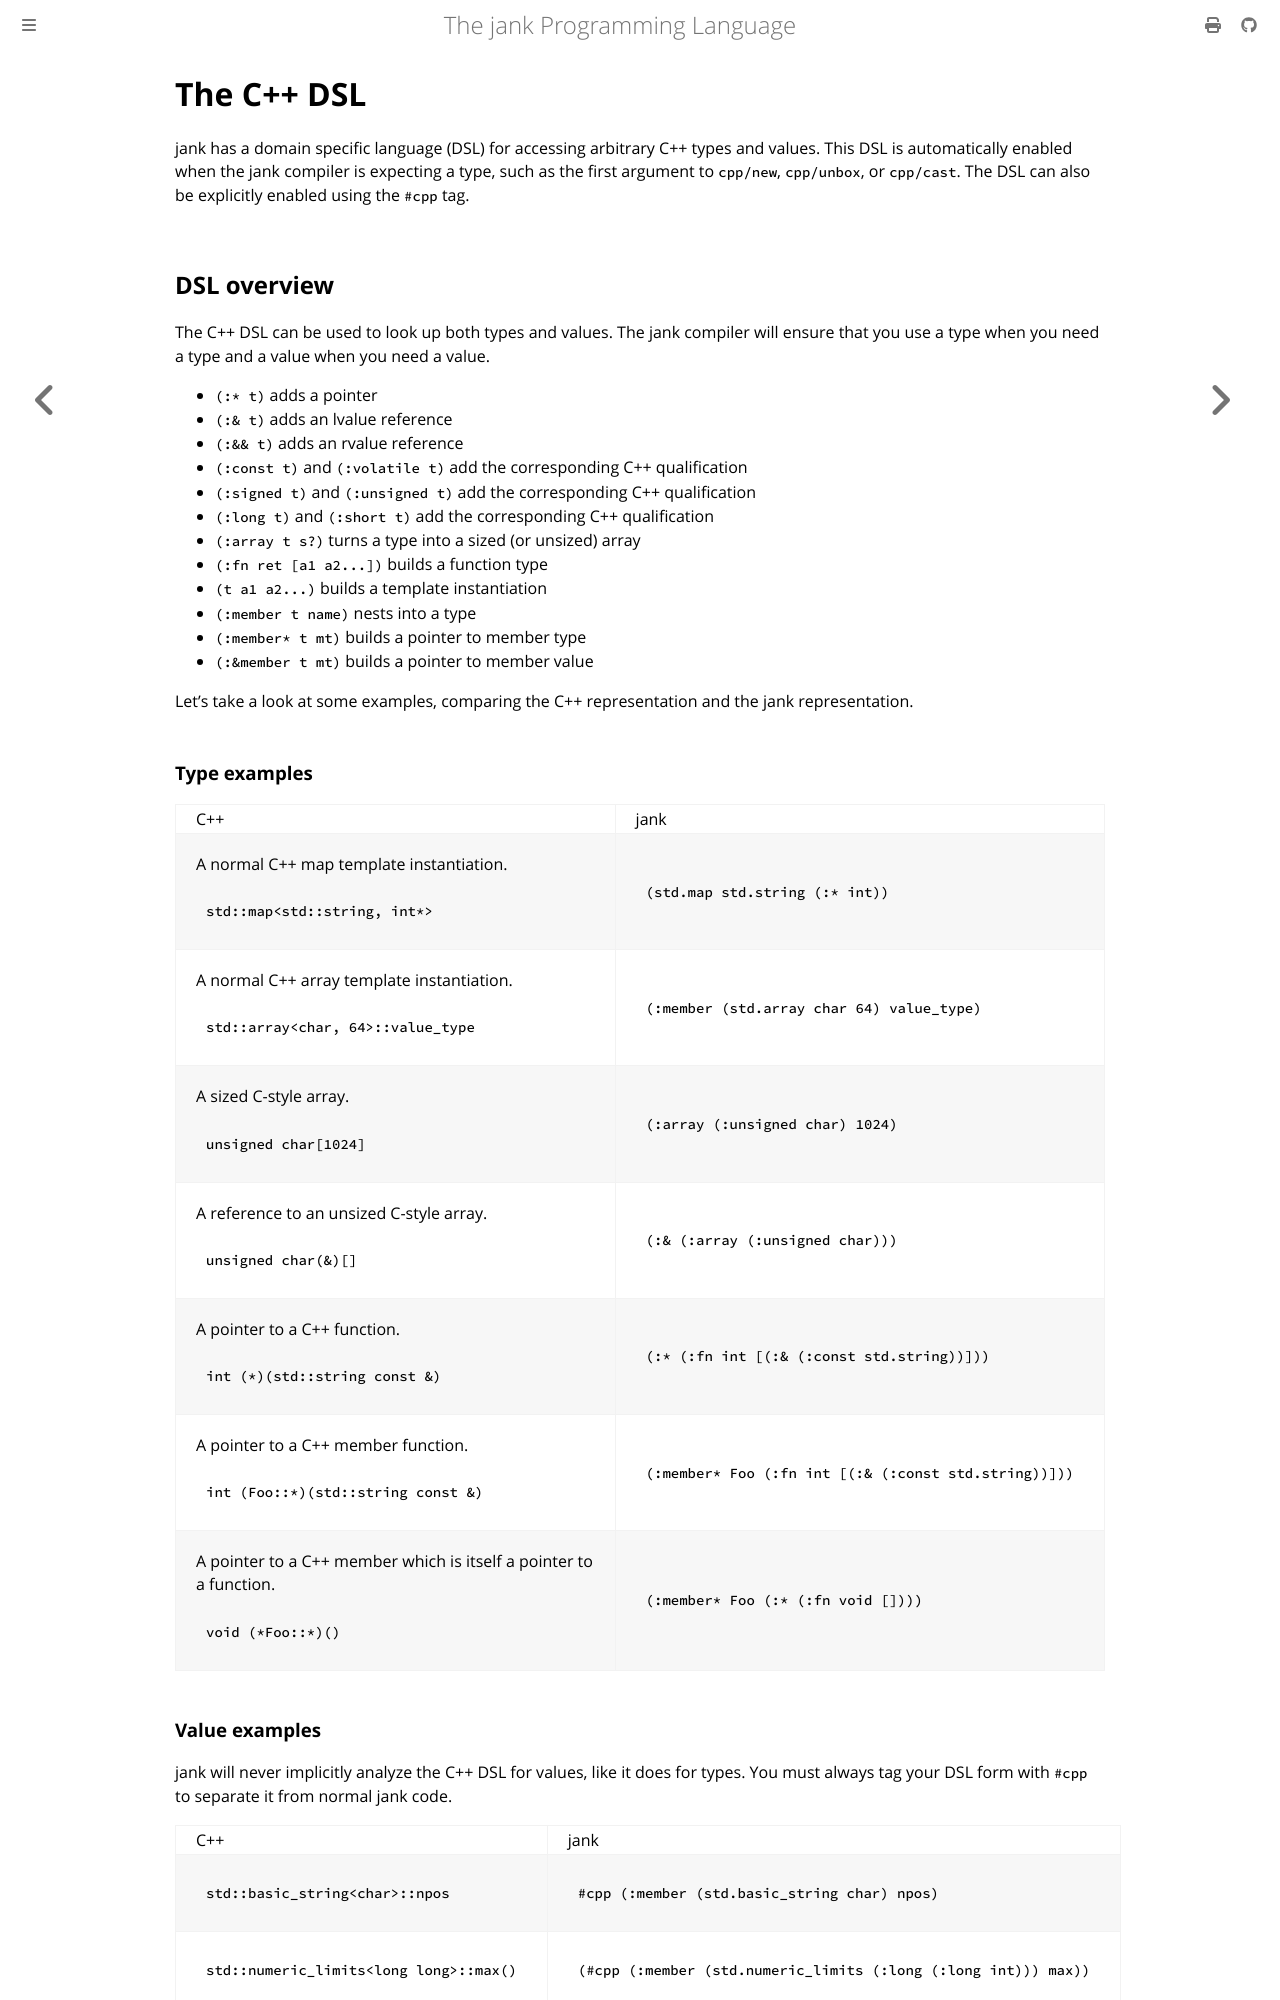

repository: jank-lang/jank · page: cpp-interop/dsl.html · generator: mdbook

# The C++ DSL
jank has a domain specific language (DSL) for accessing arbitrary C++ types and
values. This DSL is automatically enabled when the jank compiler is expecting a
type, such as the first argument to `cpp/new`, `cpp/unbox`, or `cpp/cast`. The
DSL can also be explicitly enabled using the `#cpp` tag.

## DSL overview
The C++ DSL can be used to look up both types and values. The jank compiler will
ensure that you use a type when you need a type and a value when you need a
value.

* `(:* t)` adds a pointer
* `(:& t)` adds an lvalue reference
* `(:&& t)` adds an rvalue reference
* `(:const t)` and `(:volatile t)` add the corresponding C++ qualification
* `(:signed t)` and `(:unsigned t)` add the corresponding C++ qualification
* `(:long t)` and `(:short t)` add the corresponding C++ qualification
* `(:array t s?)` turns a type into a sized (or unsized) array
* `(:fn ret [a1 a2...])` builds a function type
* `(t a1 a2...)` builds a template instantiation
* `(:member t name)` nests into a type
* `(:member* t mt)` builds a pointer to member type
* `(:&member t mt)` builds a pointer to member value

Let's take a look at some examples, comparing the C++ representation and the
jank representation.

### Type examples
<table>
<tr>
<td> C++ </td> <td> jank </td>
</tr>

<tr>
<td>

A normal C++ map template instantiation.

```cpp
std::map<std::string, int*>
```

</td>
<td>

```clojure
(std.map std.string (:* int))
```

</td>
</tr>

<tr>
<td>

A normal C++ array template instantiation.

```cpp
std::array<char, 64>::value_type
```

</td>
<td>

```clojure
(:member (std.array char 64) value_type)
```

</td>
</tr>

<tr>
<td>

A sized C-style array.

```cpp
unsigned char[1024]
```

</td>
<td>

```clojure
(:array (:unsigned char) 1024)
```

</td>
</tr>

<tr>
<td>

A reference to an unsized C-style array.

```cpp
unsigned char(&)[]
```

</td>
<td>

```clojure
(:& (:array (:unsigned char)))
```

</td>
</tr>

<tr>
<td>

A pointer to a C++ function.

```cpp
int (*)(std::string const &)
```

</td>
<td>

```clojure
(:* (:fn int [(:& (:const std.string))]))
```

</td>
</tr>

<tr>
<td>

A pointer to a C++ member function.

```cpp
int (Foo::*)(std::string const &)
```

</td>
<td>

```clojure
(:member* Foo (:fn int [(:& (:const std.string))]))
```

</td>
</tr>

<tr>
<td>

A pointer to a C++ member which is itself a pointer to a function.

```cpp
void (*Foo::*)()
```

</td>
<td>

```clojure
(:member* Foo (:* (:fn void [])))
```

</td>
</tr>

</table>
